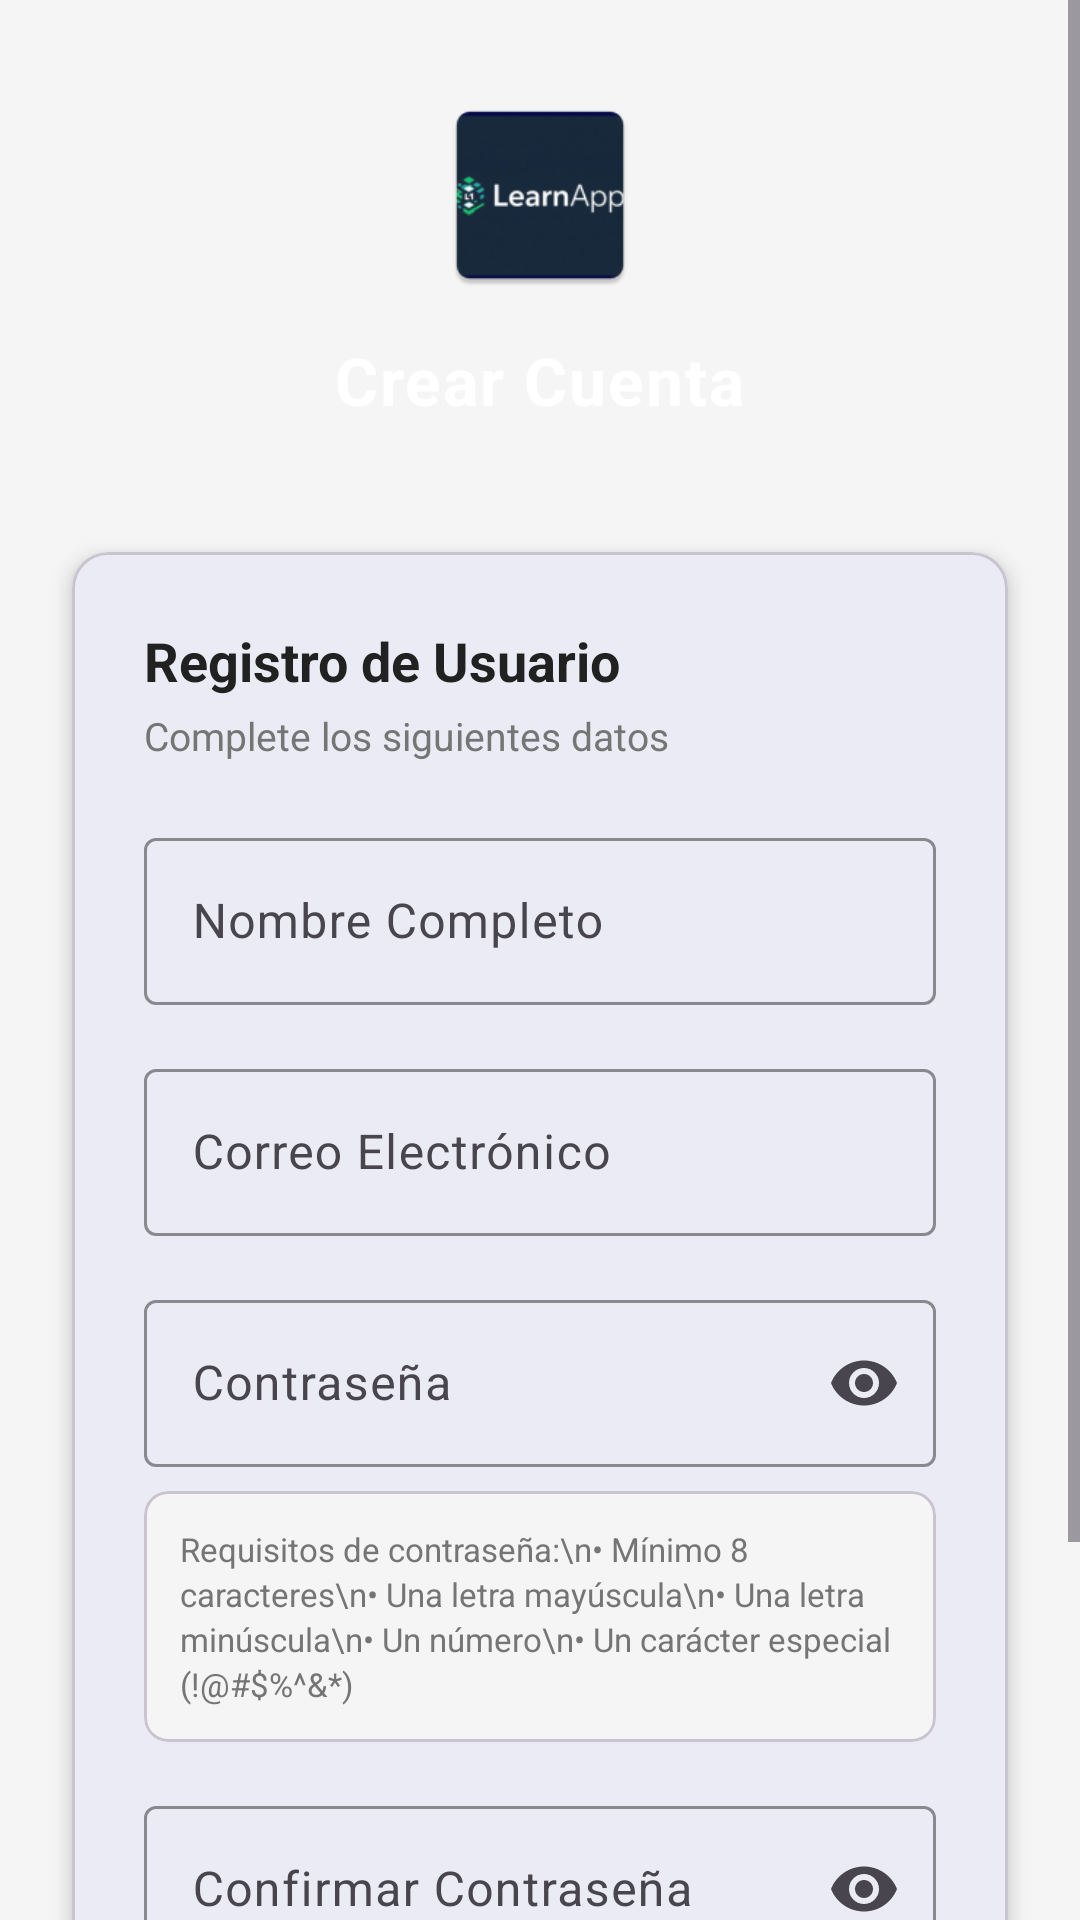

The Android layout XML behind this screen, and the referenced resources:
<!-- AndroidManifest.xml: application theme Theme.AprendeApp -->
<!-- res/layout/activity_register.xml -->
<?xml version="1.0" encoding="utf-8"?>
<ScrollView xmlns:android="http://schemas.android.com/apk/res/android"
    xmlns:app="http://schemas.android.com/apk/res-auto"
    android:layout_width="match_parent"
    android:layout_height="match_parent"
    android:background="@color/background"
    android:fillViewport="true">

    <androidx.constraintlayout.widget.ConstraintLayout
        android:layout_width="match_parent"
        android:layout_height="wrap_content">

        
        <View
            android:id="@+id/headerBackground"
            android:layout_width="match_parent"
            android:layout_height="160dp"
            android:background="@drawable/bg_gradient"
            app:layout_constraintTop_toTopOf="parent" />

        <ImageView
            android:id="@+id/ivLogo"
            android:layout_width="70dp"
            android:layout_height="70dp"
            android:layout_marginTop="30dp"
            android:contentDescription="@string/app_name"
            android:src="@mipmap/ic_launcher"
            app:layout_constraintEnd_toEndOf="parent"
            app:layout_constraintStart_toStartOf="parent"
            app:layout_constraintTop_toTopOf="parent" />

        <TextView
            android:id="@+id/tvTitle"
            android:layout_width="wrap_content"
            android:layout_height="wrap_content"
            android:layout_marginTop="12dp"
            android:text="Crear Cuenta"
            android:textColor="@color/white"
            android:textSize="22sp"
            android:textStyle="bold"
            android:letterSpacing="0.03"
            app:layout_constraintEnd_toEndOf="parent"
            app:layout_constraintStart_toStartOf="parent"
            app:layout_constraintTop_toBottomOf="@id/ivLogo" />

        
        <com.google.android.material.card.MaterialCardView
            android:id="@+id/cardRegister"
            android:layout_width="match_parent"
            android:layout_height="wrap_content"
            android:layout_margin="24dp"
            android:layout_marginTop="24dp"
            app:cardCornerRadius="12dp"
            app:cardElevation="4dp"
            app:layout_constraintTop_toBottomOf="@id/headerBackground">

            <LinearLayout
                android:layout_width="match_parent"
                android:layout_height="wrap_content"
                android:orientation="vertical"
                android:padding="24dp">

                <TextView
                    android:layout_width="wrap_content"
                    android:layout_height="wrap_content"
                    android:text="Registro de Usuario"
                    android:textColor="@color/text_primary"
                    android:textSize="18sp"
                    android:textStyle="bold" />

                <TextView
                    android:layout_width="wrap_content"
                    android:layout_height="wrap_content"
                    android:text="Complete los siguientes datos"
                    android:textColor="@color/text_secondary"
                    android:textSize="13sp"
                    android:layout_marginTop="4dp" />

                <com.google.android.material.textfield.TextInputLayout
                    android:layout_width="match_parent"
                    android:layout_height="wrap_content"
                    android:layout_marginTop="20dp"
                    android:hint="@string/name"
                    app:boxBackgroundMode="outline"
                    app:boxStrokeColor="@color/primary"
                    app:hintTextColor="@color/primary">

                    <com.google.android.material.textfield.TextInputEditText
                        android:id="@+id/etName"
                        android:layout_width="match_parent"
                        android:layout_height="wrap_content"
                        android:inputType="textPersonName" />
                </com.google.android.material.textfield.TextInputLayout>

                <com.google.android.material.textfield.TextInputLayout
                    android:layout_width="match_parent"
                    android:layout_height="wrap_content"
                    android:layout_marginTop="16dp"
                    android:hint="@string/email"
                    app:boxBackgroundMode="outline"
                    app:boxStrokeColor="@color/primary"
                    app:hintTextColor="@color/primary">

                    <com.google.android.material.textfield.TextInputEditText
                        android:id="@+id/etEmail"
                        android:layout_width="match_parent"
                        android:layout_height="wrap_content"
                        android:inputType="textEmailAddress" />
                </com.google.android.material.textfield.TextInputLayout>

                <com.google.android.material.textfield.TextInputLayout
                    android:layout_width="match_parent"
                    android:layout_height="wrap_content"
                    android:layout_marginTop="16dp"
                    android:hint="@string/password"
                    app:boxBackgroundMode="outline"
                    app:boxStrokeColor="@color/primary"
                    app:hintTextColor="@color/primary"
                    app:endIconMode="password_toggle">

                    <com.google.android.material.textfield.TextInputEditText
                        android:id="@+id/etPassword"
                        android:layout_width="match_parent"
                        android:layout_height="wrap_content"
                        android:inputType="textPassword" />
                </com.google.android.material.textfield.TextInputLayout>

                <com.google.android.material.card.MaterialCardView
                    android:layout_width="match_parent"
                    android:layout_height="wrap_content"
                    android:layout_marginTop="8dp"
                    app:cardBackgroundColor="#F5F5F5"
                    app:cardCornerRadius="8dp"
                    app:cardElevation="0dp">

                    <TextView
                        android:id="@+id/tvPasswordRequirements"
                        android:layout_width="match_parent"
                        android:layout_height="wrap_content"
                        android:padding="12dp"
                        android:text="Requisitos de contraseña:\n• Mínimo 8 caracteres\n• Una letra mayúscula\n• Una letra minúscula\n• Un número\n• Un carácter especial (!@#$%^&amp;*)"
                        android:textColor="@color/text_secondary"
                        android:textSize="11sp"
                        android:lineSpacingExtra="2dp" />
                </com.google.android.material.card.MaterialCardView>

                <com.google.android.material.textfield.TextInputLayout
                    android:layout_width="match_parent"
                    android:layout_height="wrap_content"
                    android:layout_marginTop="16dp"
                    android:hint="@string/confirm_password"
                    app:boxBackgroundMode="outline"
                    app:boxStrokeColor="@color/primary"
                    app:hintTextColor="@color/primary"
                    app:endIconMode="password_toggle">

                    <com.google.android.material.textfield.TextInputEditText
                        android:id="@+id/etConfirmPassword"
                        android:layout_width="match_parent"
                        android:layout_height="wrap_content"
                        android:inputType="textPassword" />
                </com.google.android.material.textfield.TextInputLayout>

                <com.google.android.material.button.MaterialButton
                    android:id="@+id/btnRegister"
                    android:layout_width="match_parent"
                    android:layout_height="56dp"
                    android:layout_marginTop="24dp"
                    android:text="@string/register"
                    android:textAllCaps="false"
                    android:textSize="16sp"
                    app:backgroundTint="@color/primary"
                    app:cornerRadius="8dp" />

                <LinearLayout
                    android:layout_width="match_parent"
                    android:layout_height="wrap_content"
                    android:layout_marginTop="16dp"
                    android:gravity="center"
                    android:orientation="horizontal">

                    <TextView
                        android:layout_width="wrap_content"
                        android:layout_height="wrap_content"
                        android:text="@string/have_account"
                        android:textColor="@color/text_secondary"
                        android:textSize="14sp" />

                    <TextView
                        android:id="@+id/tvGoToLogin"
                        android:layout_width="wrap_content"
                        android:layout_height="wrap_content"
                        android:layout_marginStart="4dp"
                        android:text="@string/login"
                        android:textColor="@color/accent"
                        android:textSize="14sp"
                        android:textStyle="bold" />
                </LinearLayout>

            </LinearLayout>

        </com.google.android.material.card.MaterialCardView>

        <ProgressBar
            android:id="@+id/progressBar"
            android:layout_width="wrap_content"
            android:layout_height="wrap_content"
            android:layout_marginTop="20dp"
            android:layout_marginBottom="20dp"
            android:visibility="gone"
            android:indeterminateTint="@color/primary"
            app:layout_constraintEnd_toEndOf="parent"
            app:layout_constraintStart_toStartOf="parent"
            app:layout_constraintTop_toBottomOf="@id/cardRegister" />

    </androidx.constraintlayout.widget.ConstraintLayout>

</ScrollView>
<!-- resources referenced by this layout -->
<resources>
  <color name="accent">#00897b</color>
  <color name="background">#f5f5f5</color>
  <color name="primary">#283593</color>
  <color name="text_primary">#212121</color>
  <color name="text_secondary">#757575</color>
  <color name="white">#ffffff</color>
  <!-- mipmap ic_launcher: webp bitmap (mipmap-hdpi, 2488 bytes) -->
  <string name="app_name">AprendeApp</string>
  <string name="confirm_password">Confirmar Contraseña</string>
  <string name="email">Correo Electrónico</string>
  <string name="have_account">¿Ya tienes cuenta?</string>
  <string name="login">Iniciar Sesión</string>
  <string name="name">Nombre Completo</string>
  <string name="password">Contraseña</string>
  <string name="register">Registrarse</string>
  <style name="Theme.AprendeApp" parent="Base.Theme.AprendeApp" />
  <style name="Base.Theme.AprendeApp" parent="Theme.Material3.DayNight.NoActionBar">
          <item name="colorPrimary">@color/primary</item>
          <item name="colorPrimaryVariant">@color/primary_dark</item>
          <item name="colorOnPrimary">@color/white</item>
          <item name="colorSecondary">@color/accent</item>
          <item name="colorSecondaryVariant">@color/accent_dark</item>
          <item name="colorOnSecondary">@color/white</item>
          <item name="colorError">@color/error</item>
          <item name="colorOnError">@color/white</item>
          <item name="colorSurface">@color/surface</item>
          <item name="colorOnSurface">@color/text_primary</item>
          <item name="android:statusBarColor">@color/primary_dark</item>
          <item name="android:windowLightStatusBar">false</item>
      </style>
  <color name="primary_dark">#1a237e</color>
  <color name="accent_dark">#FF018786</color>
  <color name="error">#c62828</color>
  <color name="surface">#ffffff</color>
</resources>
